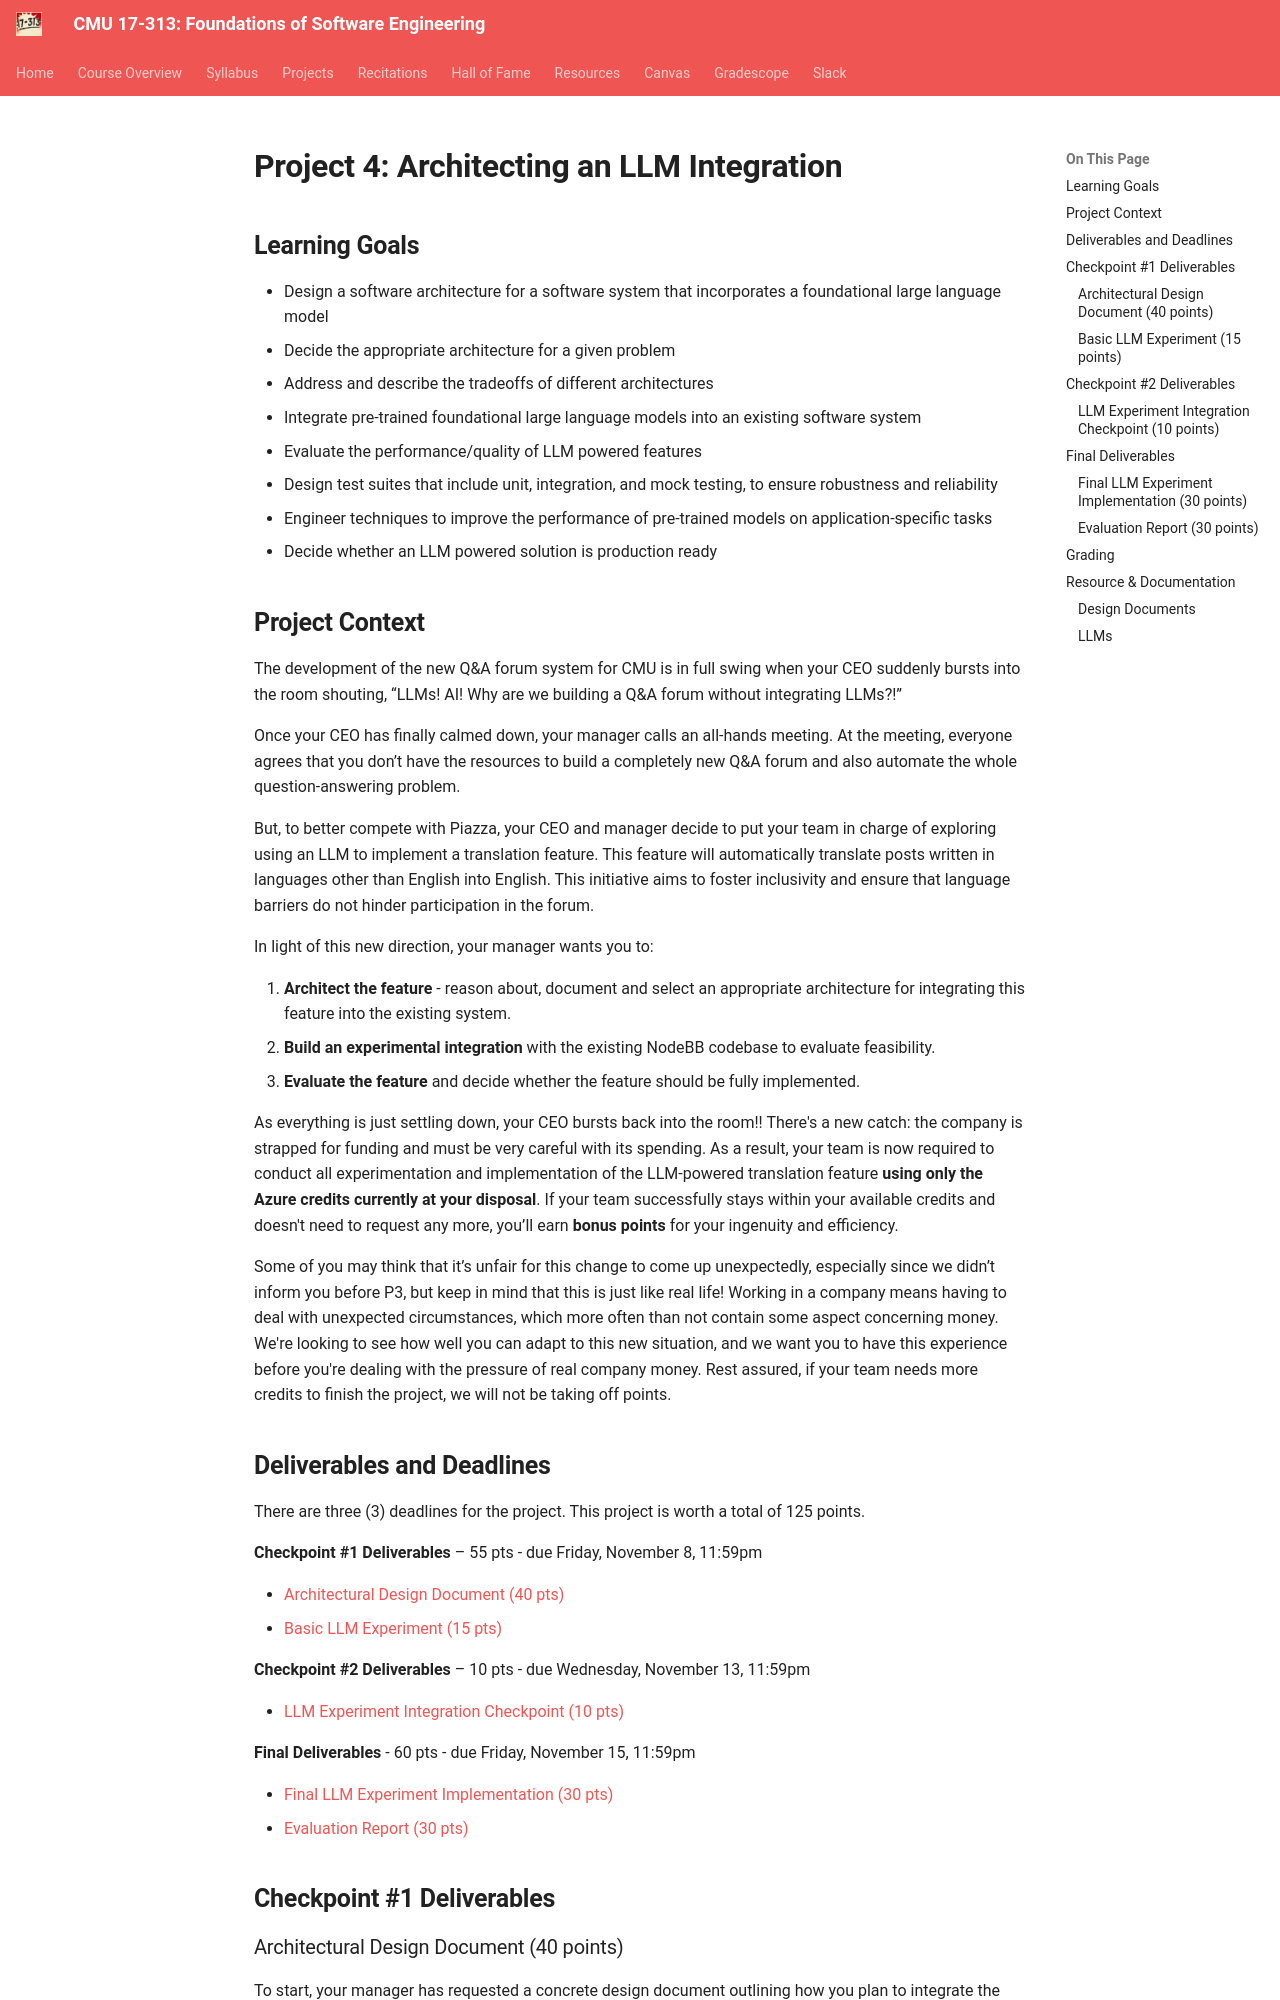

repository: CMU-313/CMU-313.github.io · page: _old/F24/projects/P4/index.html · generator: mkdocs

# Project 4: Architecting an LLM Integration

## Learning Goals
- Design a software architecture for a software system that incorporates a foundational large language model
- Decide the appropriate architecture for a given problem
- Address and describe the tradeoffs of different architectures
- Integrate pre-trained foundational large language models into an existing software system
- Evaluate the performance/quality of LLM powered features
- Design test suites that include unit, integration, and mock testing, to ensure robustness and reliability
- Engineer techniques to improve the performance of pre-trained models on application-specific tasks
- Decide whether an LLM powered solution is production ready

## Project Context

The development of the new Q&A forum system for CMU is in full swing when your CEO suddenly bursts into the room shouting, “LLMs! AI! Why are we building a Q&A forum without integrating LLMs?!”

Once your CEO has finally calmed down, your manager calls an all-hands meeting. At the meeting, everyone agrees that you don’t have the resources to build a completely new Q&A forum and also automate the whole question-answering problem.

But, to better compete with Piazza, your CEO and manager decide to put your team in charge of exploring using an LLM to implement a translation feature. This feature will automatically translate posts written in languages other than English into English. This initiative aims to foster inclusivity and ensure that language barriers do not hinder participation in the forum.

In light of this new direction, your manager wants you to:

1. **Architect the feature** - reason about, document and select an appropriate architecture for integrating this feature into the existing system.
2. **Build an experimental integration** with the existing NodeBB codebase to evaluate feasibility.
3. **Evaluate the feature** and decide whether the feature should be fully implemented.

As everything is just settling down, your CEO bursts back into the room!! There's a new catch: the company is strapped for funding and must be very careful with its spending. As a result, your team is now required to conduct all experimentation and implementation of the LLM-powered translation feature **using only the Azure credits currently at your disposal**. If your team successfully stays within your available credits and doesn't need to request any more, you’ll earn **bonus points** for your ingenuity and efficiency.

Some of you may think that it’s unfair for this change to come up unexpectedly, especially since we didn’t inform you before P3, but keep in mind that this is just like real life! Working in a company means having to deal with unexpected circumstances, which more often than not contain some aspect concerning money. We're looking to see how well you can adapt to this new situation, and we want you to have this experience before you're dealing with the pressure of real company money. Rest assured, if your team needs more credits to finish the project, we will not be taking off points.

## Deliverables and Deadlines
There are three (3) deadlines for the project. This project is worth a total of 125 points.

**Checkpoint #1 Deliverables** – 55 pts - due Friday, November 8, 11:59pm

- [Architectural Design Document (40 pts)](#architectural-design-document-40-points)
- [Basic LLM Experiment (15 pts)](#basic-llm-experiment-15-points)

**Checkpoint #2 Deliverables** – 10 pts - due Wednesday, November 13, 11:59pm

- [LLM Experiment Integration Checkpoint (10 pts)](#llm-experiment-integration-checkpoint-10-points)

**Final Deliverables** - 60 pts - due Friday, November 15, 11:59pm

- [Final LLM Experiment Implementation (30 pts)](#final-llm-experiment-implementation-30-points)
- [Evaluation Report (30 pts)](#evaluation-report-30-points)

## Checkpoint #1 Deliverables
